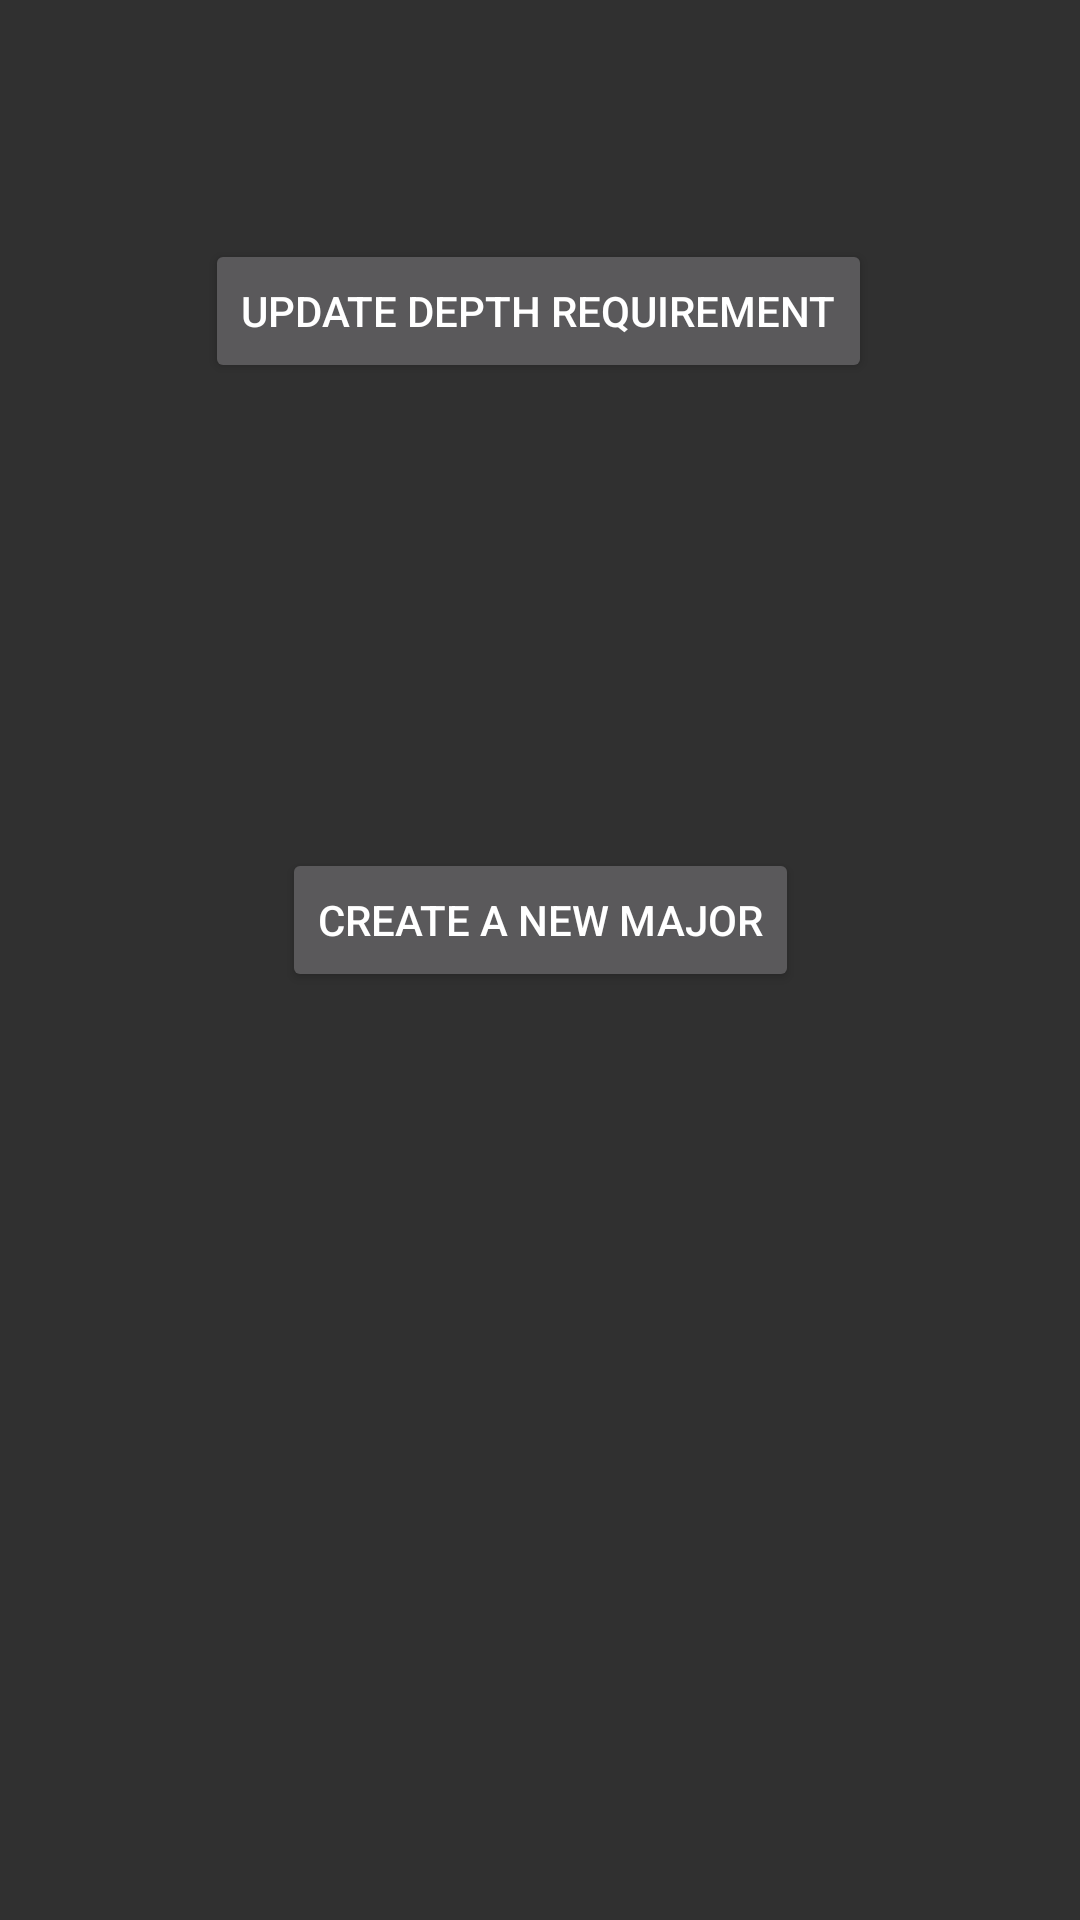

Android layout source for this screen:
<!-- AndroidManifest.xml: application theme Theme.AppCompat.NoActionBar -->
<!-- res/layout/activity_dev_control.xml -->
<?xml version="1.0" encoding="utf-8"?>
<androidx.constraintlayout.widget.ConstraintLayout xmlns:android="http://schemas.android.com/apk/res/android"
    xmlns:app="http://schemas.android.com/apk/res-auto"
    xmlns:tools="http://schemas.android.com/tools"
    android:layout_width="match_parent"
    android:layout_height="match_parent"
    tools:context=".DevControlActivity">

    <Button
        android:id="@+id/updateButton"
        android:layout_width="wrap_content"
        android:layout_height="wrap_content"
        android:layout_marginStart="92dp"
        android:layout_marginTop="150dp"
        android:layout_marginEnd="93dp"
        android:layout_marginBottom="50dp"
        android:text="update depth requirement"
        app:layout_constraintBottom_toTopOf="@+id/createButton"
        app:layout_constraintEnd_toEndOf="parent"
        app:layout_constraintStart_toStartOf="parent"
        app:layout_constraintTop_toTopOf="parent" />

    <Button
        android:id="@+id/createButton"
        android:layout_width="wrap_content"
        android:layout_height="wrap_content"
        android:layout_marginStart="118dp"
        android:layout_marginTop="105dp"
        android:layout_marginEnd="118dp"
        android:layout_marginBottom="380dp"
        android:text="create a new major"
        app:layout_constraintBottom_toBottomOf="parent"
        app:layout_constraintEnd_toEndOf="parent"
        app:layout_constraintStart_toStartOf="parent"
        app:layout_constraintTop_toBottomOf="@+id/updateButton" />
</androidx.constraintlayout.widget.ConstraintLayout>
<!-- resources referenced by this layout -->
<resources>

</resources>
